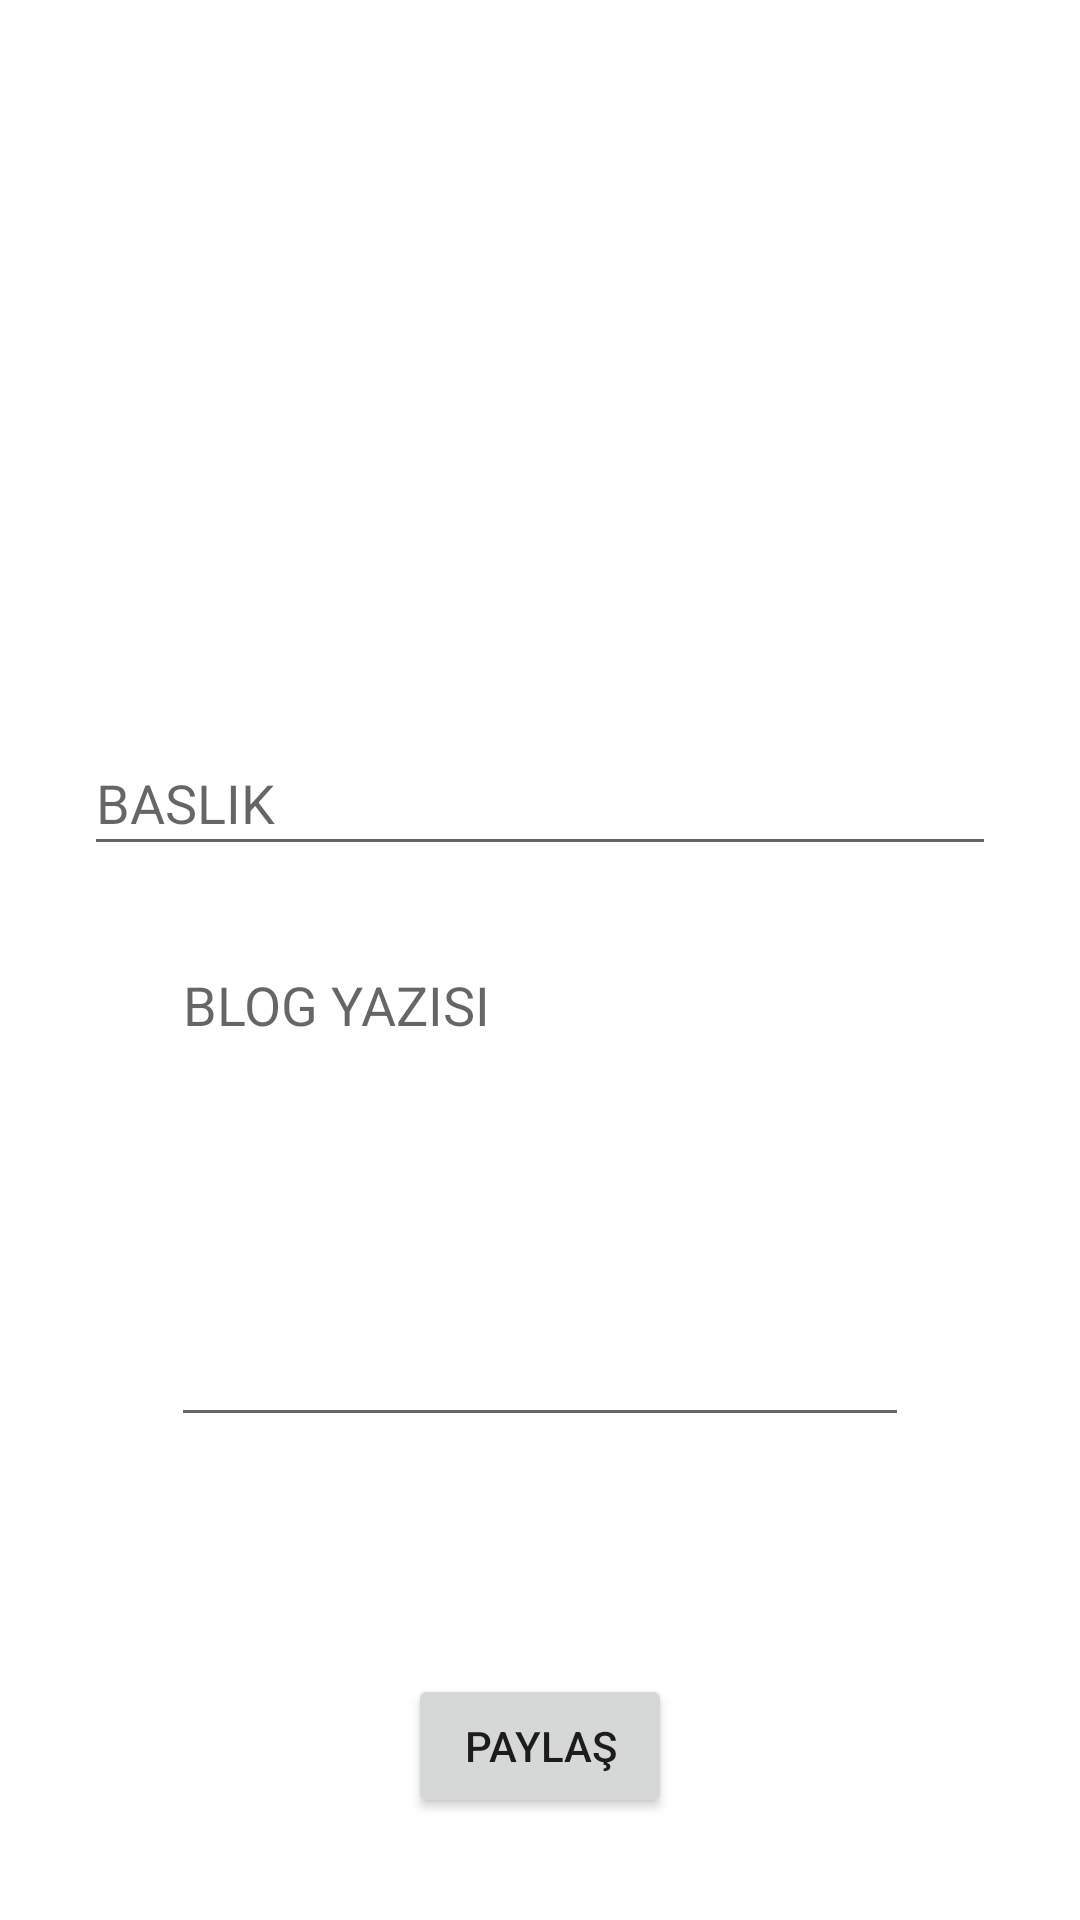

Write the Android layout XML for this screen, with the resource values it uses.
<!-- AndroidManifest.xml: application theme Theme.SRTbeta -->
<!-- res/layout/fragment_upload.xml -->
<?xml version="1.0" encoding="utf-8"?>
<androidx.constraintlayout.widget.ConstraintLayout xmlns:android="http://schemas.android.com/apk/res/android"
    xmlns:app="http://schemas.android.com/apk/res-auto"
    xmlns:tools="http://schemas.android.com/tools"
    android:layout_width="match_parent"
    android:layout_height="match_parent"
    tools:context=".view.UploadFragment">


    <ImageView
        android:id="@+id/imageView2"
        android:layout_width="198dp"
        android:layout_height="0dp"
        android:layout_marginTop="37dp"
        android:layout_marginBottom="40dp"
        android:src="@drawable/foto"
        app:layout_constraintBottom_toTopOf="@+id/editTextTextPersonName"
        app:layout_constraintEnd_toEndOf="parent"
        app:layout_constraintStart_toStartOf="parent"
        app:layout_constraintTop_toTopOf="parent" />

    <Button
        android:id="@+id/button5"
        android:layout_width="wrap_content"
        android:layout_height="wrap_content"
        android:layout_marginBottom="34dp"
        android:text="PAYLAŞ"
        app:layout_constraintBottom_toBottomOf="parent"
        app:layout_constraintEnd_toEndOf="parent"
        app:layout_constraintStart_toStartOf="parent"
        app:layout_constraintTop_toBottomOf="@+id/editTextTextMultiLine" />

    <EditText
        android:id="@+id/editTextTextMultiLine"
        android:layout_width="0dp"
        android:layout_height="0dp"
        android:layout_marginStart="57dp"
        android:layout_marginEnd="57dp"
        android:layout_marginBottom="79dp"
        android:ems="10"
        android:gravity="start|top"
        android:hint="BLOG YAZISI"
        android:inputType="textMultiLine"
        app:layout_constraintBottom_toTopOf="@+id/button5"
        app:layout_constraintEnd_toEndOf="parent"
        app:layout_constraintStart_toStartOf="parent"
        app:layout_constraintTop_toBottomOf="@+id/editTextTextPersonName" />

    <EditText
        android:id="@+id/editTextTextPersonName"
        android:layout_width="304dp"
        android:layout_height="45dp"
        android:layout_marginStart="57dp"
        android:layout_marginEnd="57dp"
        android:layout_marginBottom="24dp"
        android:ems="10"
        android:hint="BASLIK"
        android:inputType="textPersonName"
        app:layout_constraintBottom_toTopOf="@+id/editTextTextMultiLine"
        app:layout_constraintEnd_toEndOf="parent"
        app:layout_constraintStart_toStartOf="parent"
        app:layout_constraintTop_toBottomOf="@+id/imageView2" />

</androidx.constraintlayout.widget.ConstraintLayout>
<!-- resources referenced by this layout -->
<resources>
  <style name="Theme.SRTbeta" parent="Theme.MaterialComponents.Light.NoActionBar">
          
  
          <item name="colorPrimary">@color/purple_500</item>
          <item name="colorPrimaryVariant">@color/purple_700</item>
          <item name="colorOnPrimary">@color/white</item>
          
          <item name="colorSecondary">@color/teal_200</item>
          <item name="colorSecondaryVariant">@color/teal_700</item>
          <item name="colorOnSecondary">@color/black</item>
          
          <item name="android:statusBarColor" tools:targetApi="l">?attr/colorPrimaryVariant</item>
          
      </style>
  <!-- not gathered from this repository: default colours our renderer supplied (Android Studio template values) -->
  <color name="purple_500">#FF6200EE</color>
  <color name="purple_700">#FF3700B3</color>
  <color name="teal_200">#FF03DAC5</color>
  <color name="teal_700">#FF018786</color>
  <color name="black">#FF000000</color>
  <color name="white">#FFFFFFFF</color>
</resources>
